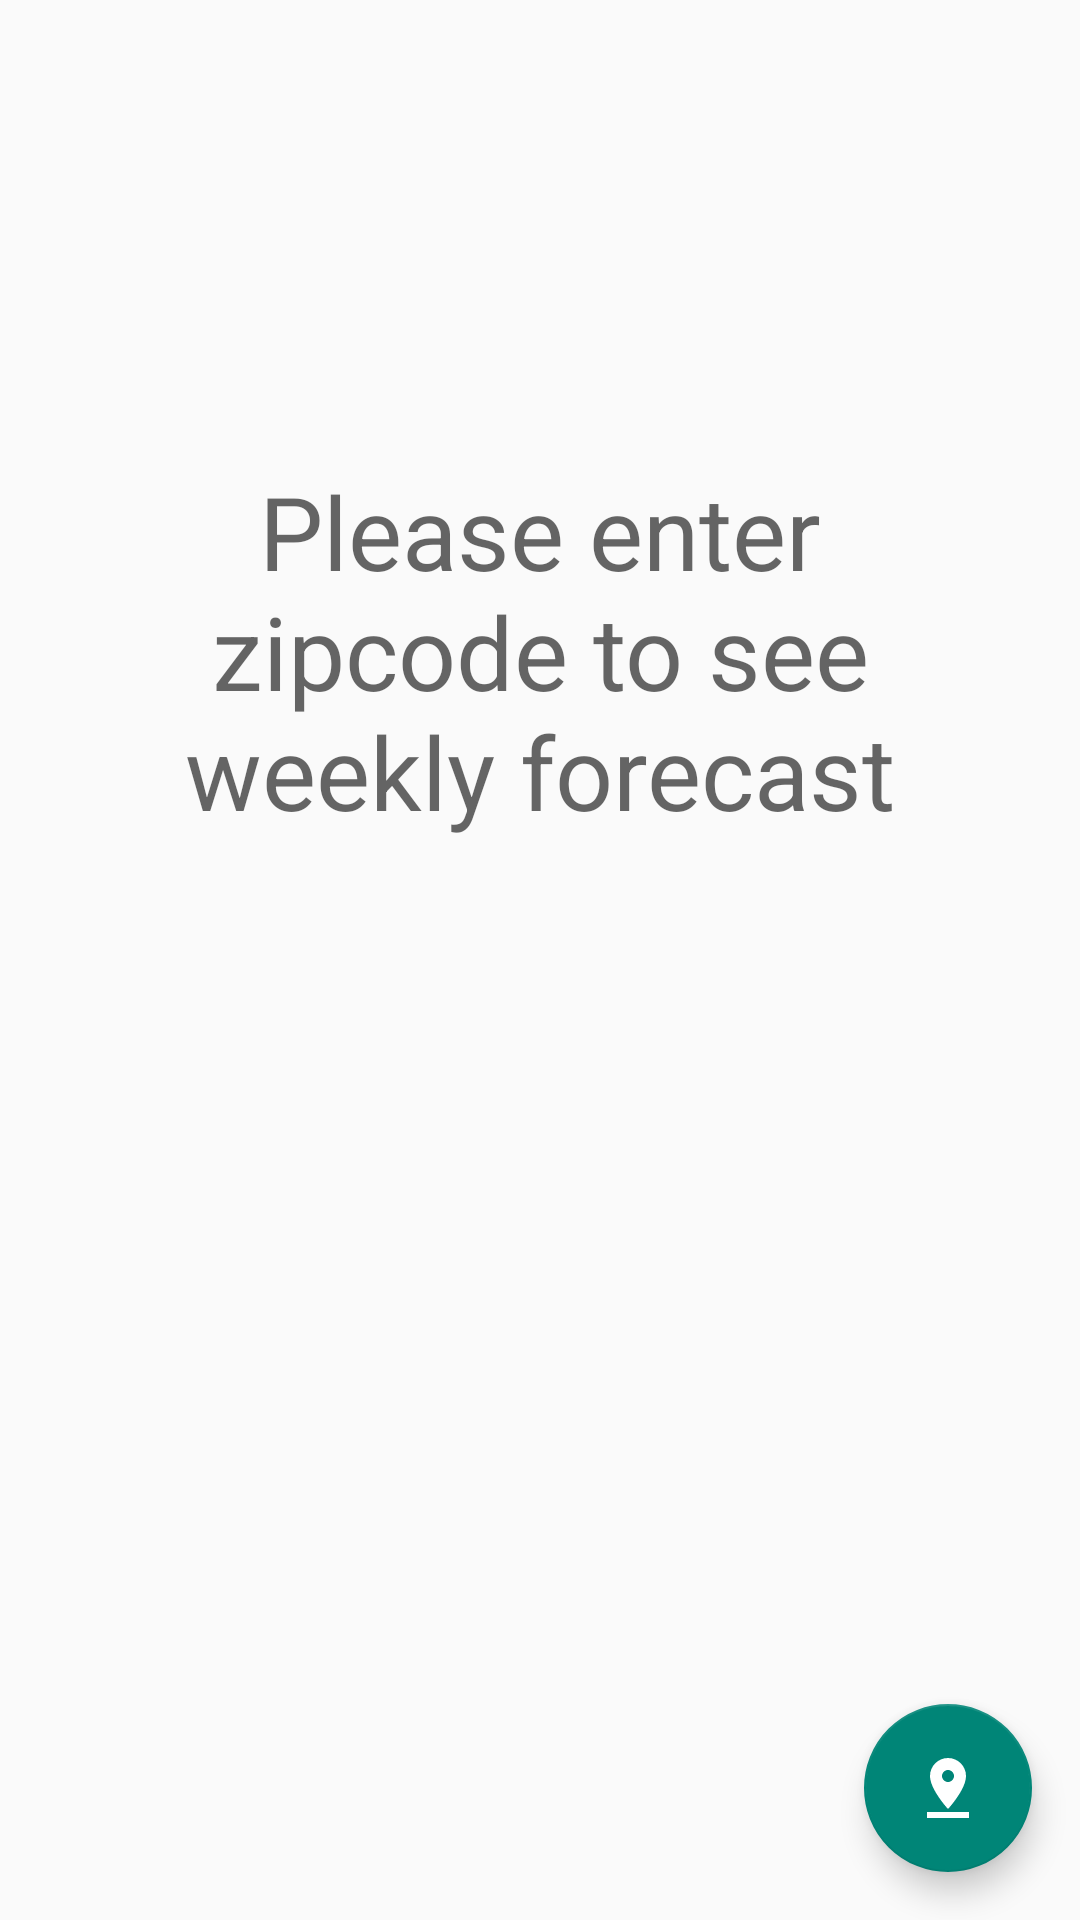

This screen was rendered from an Android layout file. Write that file and the resources it references.
<!-- AndroidManifest.xml: application theme Theme.WeatheAD340 -->
<!-- res/layout/fragment_weekly_forecast.xml -->
<?xml version="1.0" encoding="utf-8"?>
<androidx.constraintlayout.widget.ConstraintLayout xmlns:android="http://schemas.android.com/apk/res/android"
    xmlns:tools="http://schemas.android.com/tools"
    android:layout_width="match_parent"
    android:layout_height="match_parent"
    xmlns:app="http://schemas.android.com/apk/res-auto"
    tools:context=".forecast.CurrentForecastFragment">

    <androidx.recyclerview.widget.RecyclerView
        android:id="@+id/forecastList"
        android:layout_width="0dp"
        android:layout_height="0dp"
        app:layout_constraintTop_toTopOf="parent"
        app:layout_constraintStart_toStartOf="parent"
        app:layout_constraintEnd_toEndOf="parent"
        app:layout_constraintBottom_toBottomOf="parent"
        tools:listitem="@layout/item_daily_forecast"
        />

    <com.google.android.material.floatingactionbutton.FloatingActionButton
        android:id="@+id/locationEntryButton"
        android:layout_width="wrap_content"
        android:layout_height="wrap_content"
        android:layout_marginBottom="16dp"
        android:layout_marginRight="16dp"
        android:clickable="true"
        android:tint="@color/white"
        android:src="@drawable/ic_baseline_pin_drop_24"
        app:layout_constraintBottom_toBottomOf="parent"
        app:layout_constraintEnd_toEndOf="parent"
        />

    <TextView
        android:id="@+id/emptyTextWeekly"
        android:layout_width="0dp"
        android:layout_height="wrap_content"
        android:layout_marginStart="32dp"
        android:layout_marginEnd="32dp"
        android:text="Please enter zipcode to see weekly forecast"
        android:textAlignment="center"
        android:textAppearance="@style/TextAppearance.AppCompat.Display1"
        android:visibility="visible"
        app:layout_constraintBottom_toBottomOf="parent"
        app:layout_constraintEnd_toEndOf="@+id/forecastList"
        app:layout_constraintStart_toStartOf="parent"
        app:layout_constraintTop_toTopOf="@+id/forecastList"
        app:layout_constraintVertical_bias="0.3"
        tools:visibility="visible" />

    <ProgressBar
        android:id="@+id/progressBar2"
        style="?android:attr/progressBarStyle"
        android:layout_width="wrap_content"
        android:layout_height="wrap_content"
        android:visibility="gone"
        app:layout_constraintEnd_toEndOf="@+id/emptyTextWeekly"
        app:layout_constraintStart_toStartOf="@+id/emptyTextWeekly"
        app:layout_constraintTop_toBottomOf="@+id/emptyTextWeekly"
        tools:visibility="visible" />

</androidx.constraintlayout.widget.ConstraintLayout>
<!-- res/layout/item_daily_forecast.xml (included above) -->
<?xml version="1.0" encoding="utf-8"?>
<androidx.constraintlayout.widget.ConstraintLayout xmlns:android="http://schemas.android.com/apk/res/android"
    xmlns:app="http://schemas.android.com/apk/res-auto"
    xmlns:tools="http://schemas.android.com/tools"
    android:layout_width="match_parent"
    android:layout_height="86dp"
    android:clickable="true"
    android:foreground="?attr/selectableItemBackground">


    <TextView
        android:id="@+id/tempText"
        android:layout_width="wrap_content"
        android:layout_height="wrap_content"
        android:layout_marginStart="16dp"
        android:text="70.0"
        android:textAppearance="@style/TextAppearance.AppCompat.Large"
        app:layout_constraintBottom_toTopOf="@+id/dateText"
        app:layout_constraintStart_toEndOf="@id/forecastIcon"
        app:layout_constraintTop_toTopOf="parent" />

    <TextView
        android:id="@+id/descripionText"
        android:layout_width="wrap_content"
        android:layout_height="wrap_content"
        android:layout_marginStart="16dp"
        android:text="Partly Cloudy"
        android:textAppearance="@style/TextAppearance.AppCompat.Medium"
        app:layout_constraintBottom_toBottomOf="@id/tempText"
        app:layout_constraintStart_toEndOf="@+id/tempText"
        app:layout_constraintTop_toTopOf="@id/tempText" />

    <TextView
        android:id="@+id/dateText"
        android:layout_width="wrap_content"
        android:layout_height="wrap_content"
        android:text="TextView"
        app:layout_constraintBottom_toBottomOf="parent"
        app:layout_constraintStart_toStartOf="@+id/tempText"
        app:layout_constraintTop_toBottomOf="@+id/tempText" />

    <ImageView
        android:id="@+id/forecastIcon"
        android:layout_width="56dp"
        android:layout_height="56dp"
        android:layout_marginStart="16dp"
        app:layout_constraintBottom_toBottomOf="parent"
        app:layout_constraintStart_toStartOf="parent"
        app:layout_constraintTop_toTopOf="parent"
        app:srcCompat="@drawable/ic_baseline_cloud_24" />
</androidx.constraintlayout.widget.ConstraintLayout>
<!-- resources referenced by this layout -->
<resources>
  <color name="white">#FFFFFFFF</color>
  <!-- drawable ic_baseline_pin_drop_24 (drawable) -->
  <vector android:height="50dp" android:tint="?attr/colorControlNormal"
      android:viewportHeight="24" android:viewportWidth="24"
      android:width="50dp" xmlns:android="http://schemas.android.com/apk/res/android">
      <path android:fillColor="@android:color/white" android:pathData="M18,8c0,-3.31 -2.69,-6 -6,-6S6,4.69 6,8c0,4.5 6,11 6,11s6,-6.5 6,-11zM10,8c0,-1.1 0.9,-2 2,-2s2,0.9 2,2 -0.89,2 -2,2c-1.1,0 -2,-0.9 -2,-2zM5,20v2h14v-2L5,20z"/>
  </vector>
  <style name="Theme.WeatheAD340" parent="Theme.AppCompat.Light.NoActionBar">
          
          <item name="colorPrimary">#F6D707</item>
          <item name="colorPrimaryVariant">#FADA07</item>
          <item name="colorOnPrimary">@color/white</item>
          
          <item name="colorSecondary">@color/teal_700</item>
          <item name="colorSecondaryVariant">@color/forecast_item_background</item>
          <item name="colorOnSecondary">@color/white</item>
          
          <item name="android:statusBarColor" tools:targetApi="l">?attr/colorPrimaryVariant</item>
          
          <item name="background">@color/white</item>
      </style>
  <color name="teal_700">#FF018786</color>
  <color name="forecast_item_background">#C3C0C0</color>
</resources>
